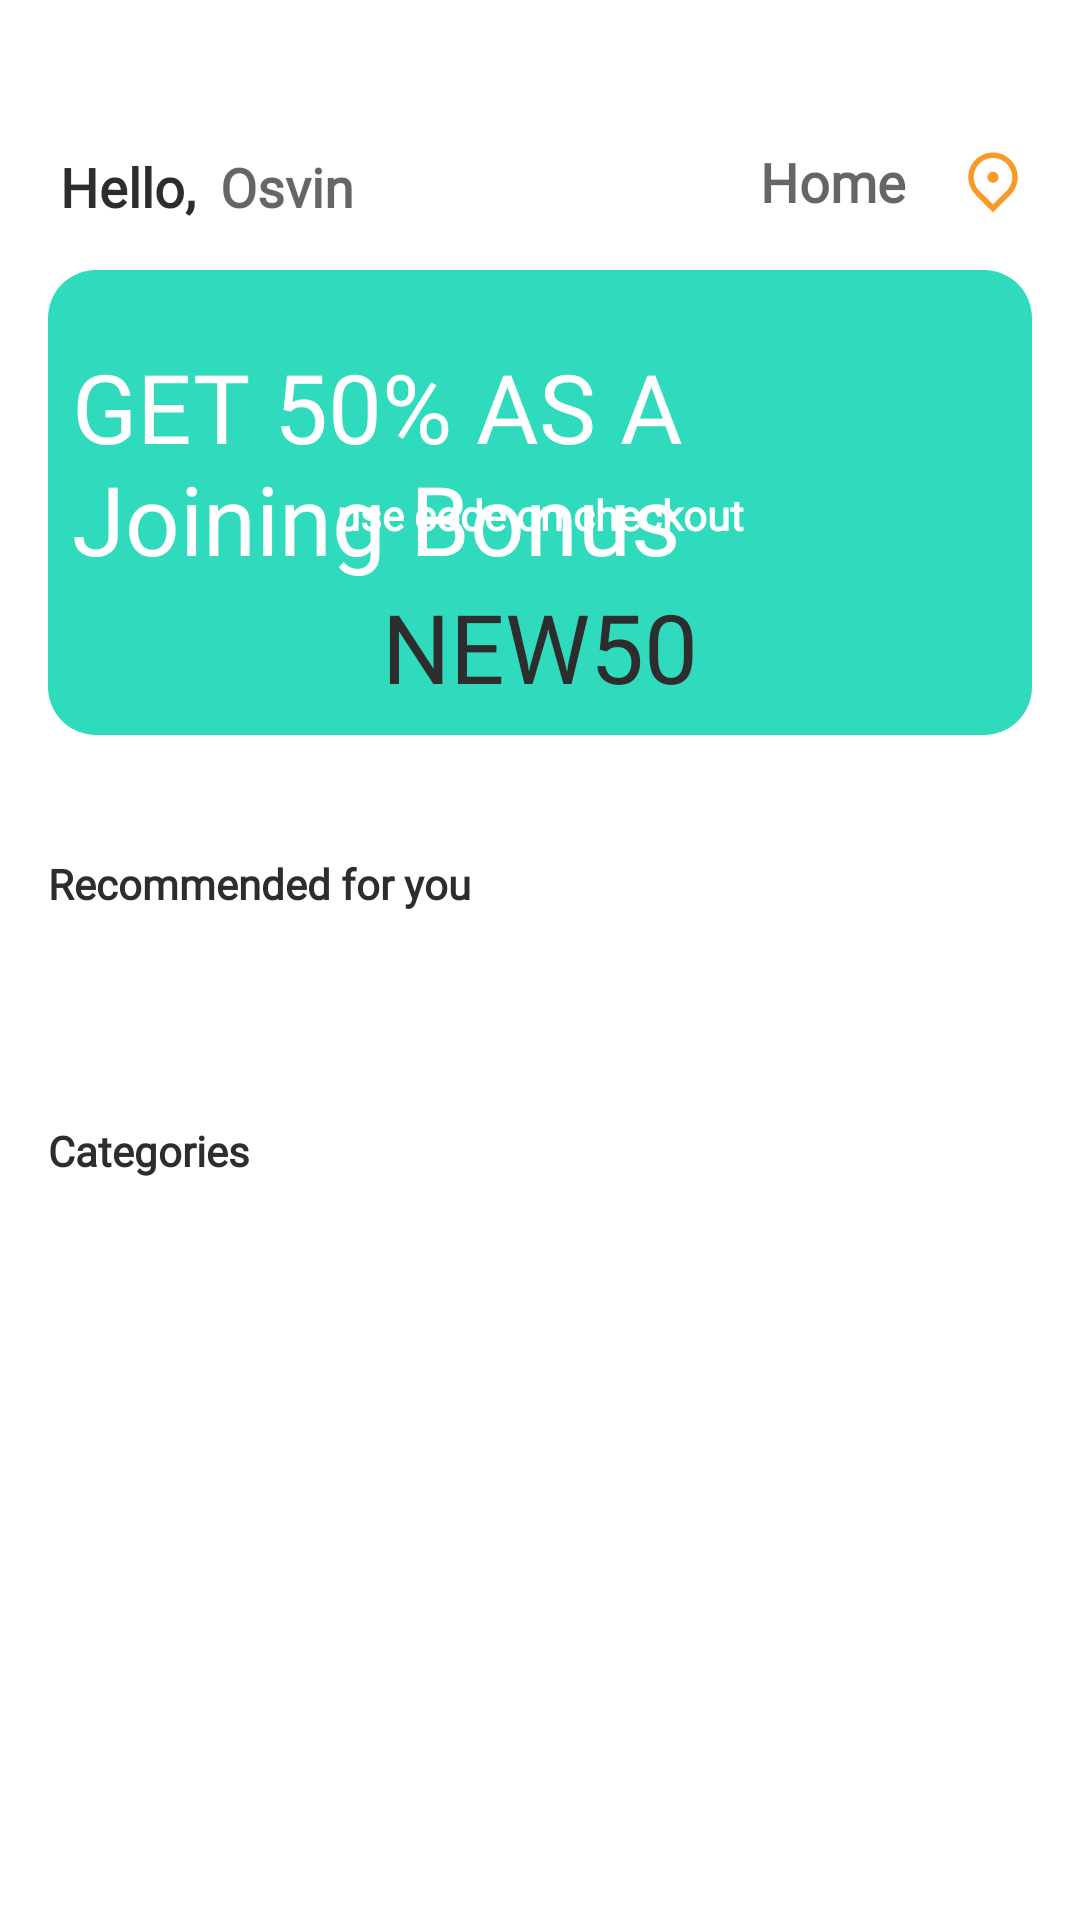

Reconstruct the res/layout file that produces this screen, plus the resources it refers to.
<!-- AndroidManifest.xml: application theme Theme.FoodApp -->
<!-- res/layout/fragment_home.xml -->
<?xml version="1.0" encoding="utf-8"?>
<androidx.constraintlayout.widget.ConstraintLayout
    xmlns:android="http://schemas.android.com/apk/res/android"
    xmlns:tools="http://schemas.android.com/tools"
    tools:context=".presentation.fragment.home.HomeFragment"
    android:layout_width="match_parent"
    android:layout_height="match_parent"
    android:paddingBottom="70dp"
    xmlns:app="http://schemas.android.com/apk/res-auto">

        <TextView
            android:id="@+id/textView"
            style="@style/BodyText"
            android:layout_width="wrap_content"
            android:layout_height="wrap_content"
            android:layout_marginStart="20dp"
            android:layout_marginTop="50dp"
            android:text="@string/hello"
            android:textColor="@color/dark"
            android:textSize="18sp"
            app:layout_constraintStart_toStartOf="parent"
            app:layout_constraintTop_toTopOf="parent" />

        <TextView
            android:id="@+id/t_name"
            style="@style/BodyText"
            android:layout_width="wrap_content"
            android:layout_height="wrap_content"
            android:layout_marginStart="8dp"
            android:layout_marginTop="50dp"
            android:hint="@string/example_name"
            android:textColor="@color/primary"
            android:textSize="18sp"
            app:layout_constraintBottom_toBottomOf="@+id/textView"
            app:layout_constraintStart_toEndOf="@+id/textView"
            app:layout_constraintTop_toTopOf="parent" />

        <ImageView
            android:id="@+id/image_location"
            android:layout_width="wrap_content"
            android:layout_height="wrap_content"
            android:layout_marginTop="50dp"
            android:layout_marginEnd="20dp"
            android:src="@drawable/ic_location"
            app:layout_constraintEnd_toEndOf="parent"
            app:layout_constraintTop_toTopOf="parent" />
        <TextView
            android:id="@+id/t_location"
            style="@style/BodyText"
            android:layout_width="wrap_content"
            android:layout_height="wrap_content"
            android:layout_marginTop="50dp"
            android:layout_marginEnd="20dp"
            android:hint="@string/example_location"
            android:textColor="@color/secondary"
            android:textSize="18sp"
            app:layout_constraintBottom_toBottomOf="@+id/image_location"
            app:layout_constraintEnd_toStartOf="@+id/image_location"
            app:layout_constraintTop_toTopOf="parent" />

        <androidx.constraintlayout.widget.ConstraintLayout
            android:layout_width="match_parent"
            android:layout_height="match_parent"
            android:paddingTop="90dp"

            app:layout_constraintEnd_toEndOf="parent"
            app:layout_constraintStart_toStartOf="parent"
            app:layout_constraintTop_toTopOf="parent">

                <ScrollView
                    android:id="@+id/scrollView"
                    android:layout_width="match_parent"
                    android:layout_height="match_parent"
                    android:orientation="vertical"
                    app:layout_constraintBottom_toBottomOf="parent"
                    app:layout_constraintEnd_toEndOf="parent"
                    app:layout_constraintHorizontal_bias="1.0"
                    app:layout_constraintStart_toStartOf="parent"
                    app:layout_constraintTop_toTopOf="parent"
                    app:layout_constraintVertical_bias="0.0">

                        <androidx.constraintlayout.widget.ConstraintLayout
                            android:layout_width="match_parent"
                            android:layout_height="match_parent">

                                <include
                                    android:id="@+id/stock_layout"
                                    layout="@layout/stock_layout"
                                    android:layout_width="match_parent"
                                    android:layout_height="wrap_content"
                                    android:layout_marginStart="16dp"
                                    android:layout_marginEnd="16dp"
                                    app:layout_constraintEnd_toEndOf="parent"
                                    app:layout_constraintHorizontal_bias="0.5"
                                    app:layout_constraintStart_toStartOf="parent"
                                    app:layout_constraintTop_toTopOf="parent" />

                                <TextView
                                    android:id="@+id/textView2"
                                    style="@style/BodyText"
                                    android:layout_width="wrap_content"
                                    android:layout_height="wrap_content"
                                    android:layout_marginStart="16dp"
                                    android:layout_marginTop="40dp"
                                    android:text="@string/recommended_for_you"
                                    android:textColor="@color/dark"
                                    app:layout_constraintStart_toStartOf="parent"
                                    app:layout_constraintTop_toBottomOf="@id/stock_layout" />

                                <androidx.recyclerview.widget.RecyclerView
                                    android:id="@+id/rv_list_food"
                                    android:layout_width="match_parent"
                                    android:layout_height="wrap_content"
                                    android:layout_marginTop="40dp"
                                    android:orientation="horizontal"
                                    app:layoutManager="androidx.recyclerview.widget.LinearLayoutManager"
                                    app:layout_constraintEnd_toEndOf="parent"
                                    app:layout_constraintStart_toStartOf="parent"
                                    app:layout_constraintTop_toBottomOf="@+id/textView2"
                                    tools:listitem="@layout/list_foods" />

                                <TextView
                                    android:id="@+id/textView3"
                                    style="@style/BodyText"
                                    android:layout_width="wrap_content"
                                    android:layout_height="wrap_content"
                                    android:layout_marginStart="16dp"
                                    android:layout_marginTop="30dp"
                                    android:text="@string/restaurants"
                                    android:textColor="@color/dark"
                                    app:layout_constraintStart_toStartOf="parent"
                                    app:layout_constraintTop_toBottomOf="@id/rv_list_food" />

                                <androidx.recyclerview.widget.RecyclerView
                                    android:id="@+id/rv_list_restaurants"
                                    android:layout_width="match_parent"
                                    android:layout_height="wrap_content"
                                    android:layout_marginTop="20dp"
                                    android:orientation="horizontal"
                                    app:layoutManager="androidx.recyclerview.widget.LinearLayoutManager"
                                    app:layout_constraintEnd_toEndOf="parent"
                                    app:layout_constraintHorizontal_bias="0.0"
                                    app:layout_constraintStart_toStartOf="parent"
                                    app:layout_constraintTop_toBottomOf="@+id/textView3"
                                    tools:listitem="@layout/list_restaurants" />
                        </androidx.constraintlayout.widget.ConstraintLayout>

                </ScrollView>

        </androidx.constraintlayout.widget.ConstraintLayout>

</androidx.constraintlayout.widget.ConstraintLayout>
<!-- res/layout/stock_layout.xml (included above) -->
<?xml version="1.0" encoding="utf-8"?>
<androidx.constraintlayout.widget.ConstraintLayout xmlns:android="http://schemas.android.com/apk/res/android"
    xmlns:app="http://schemas.android.com/apk/res-auto"
    xmlns:tools="http://schemas.android.com/tools"
    android:layout_width="335dp"
    android:layout_height="150dp"
    android:background="@drawable/rounded_stock">

    <TextView
        android:id="@+id/t_info"
        style="@style/HeardingText"
        android:layout_width="wrap_content"
        android:layout_height="wrap_content"
        android:layout_marginTop="16dp"
        android:text="@string/example_stock"
        android:textColor="@color/white"
        android:textSize="32sp"
        app:layout_constraintEnd_toEndOf="parent"
        app:layout_constraintHorizontal_bias="0.5"
        app:layout_constraintStart_toStartOf="parent"
        app:layout_constraintTop_toTopOf="parent" />

    <TextView
        android:id="@+id/t_use_code"
        style="@style/BodyText"
        android:layout_width="wrap_content"
        android:layout_height="wrap_content"
        android:layout_marginTop="64dp"
        android:text="@string/use_code_on_checkout"
        android:textColor="@color/white"
        android:textSize="14sp"
        app:layout_constraintEnd_toEndOf="parent"
        app:layout_constraintHorizontal_bias="0.5"
        app:layout_constraintStart_toStartOf="parent"
        app:layout_constraintTop_toTopOf="parent" />

    <TextView
        android:id="@+id/t_code"
        style="@style/HeardingText"
        android:layout_width="wrap_content"
        android:layout_height="wrap_content"
        android:layout_marginTop="96dp"
        android:text="@string/example_code"
        android:textColor="@color/dark"
        android:textSize="32sp"
        app:layout_constraintEnd_toEndOf="parent"
        app:layout_constraintHorizontal_bias="0.5"
        app:layout_constraintStart_toStartOf="parent"
        app:layout_constraintTop_toTopOf="parent" />
</androidx.constraintlayout.widget.ConstraintLayout>
<!-- res/layout/list_foods.xml (included above) -->
<?xml version="1.0" encoding="utf-8"?>
<FrameLayout xmlns:android="http://schemas.android.com/apk/res/android"
    xmlns:tools="http://schemas.android.com/tools"
    android:layout_width="190dp"
    android:layout_height="230dp"


    xmlns:app="http://schemas.android.com/apk/res-auto">
    <androidx.cardview.widget.CardView
        android:layout_width="170dp"
        android:layout_height="200dp"
        app:cardCornerRadius="16dp"
        android:elevation="15dp"
        app:cardElevation="8dp"
        android:layout_gravity="center">


        <com.makeramen.roundedimageview.RoundedImageView
            android:id="@+id/image_food"
            android:layout_width="match_parent"
            android:layout_height="140dp"
            android:src="@drawable/food_2"
            app:riv_corner_radius="10dip"
        />

        <androidx.constraintlayout.widget.ConstraintLayout
            android:layout_width="match_parent"
            android:layout_height="match_parent">

            <TextView
                android:id="@+id/t_name_food"
                style="@style/BodyText"
                android:layout_width="100dp"
                android:layout_height="wrap_content"
                android:layout_marginTop="144dp"
                android:maxLines="2"
                android:text="@string/example_name_food"
                android:textColor="@color/dark"
                android:textSize="12sp"
                app:layout_constraintEnd_toEndOf="parent"
                app:layout_constraintHorizontal_bias="0.205"
                app:layout_constraintStart_toStartOf="parent"
                app:layout_constraintTop_toTopOf="parent" />

            <TextView
                android:id="@+id/t_price"
                style="@style/HeardingText"
                android:layout_width="wrap_content"
                android:layout_height="wrap_content"
                android:layout_marginStart="16dp"
                android:layout_marginBottom="16dp"
                android:text="@string/example_price"
                android:textColor="#009688"
                android:textSize="16sp"
                app:layout_constraintBottom_toBottomOf="parent"
                app:layout_constraintEnd_toEndOf="parent"
                app:layout_constraintHorizontal_bias="0.872"
                app:layout_constraintStart_toStartOf="parent" />


        </androidx.constraintlayout.widget.ConstraintLayout>



    </androidx.cardview.widget.CardView>

</FrameLayout>
<!-- res/layout/list_restaurants.xml (included above) -->
<?xml version="1.0" encoding="utf-8"?>
<androidx.constraintlayout.widget.ConstraintLayout xmlns:android="http://schemas.android.com/apk/res/android"
    xmlns:app="http://schemas.android.com/apk/res-auto"
    xmlns:tools="http://schemas.android.com/tools"
    android:layout_width="80dp"

    android:layout_height="100dp">

    <androidx.cardview.widget.CardView
        android:id="@+id/cardView"
        android:layout_width="70dp"
        android:layout_height="70dp"
        android:layout_gravity="center"
        android:elevation="15dp"
        app:cardCornerRadius="16dp"
        app:cardElevation="5dp"
        app:layout_constraintEnd_toEndOf="parent"
        app:layout_constraintStart_toStartOf="parent"
        app:layout_constraintTop_toTopOf="parent">

        <ImageView
            android:id="@+id/image_logo"
            android:layout_width="wrap_content"
            android:layout_height="wrap_content"
            android:layout_gravity="center"
            android:scaleType="centerCrop"
            android:src="@drawable/logo_mc" />

    </androidx.cardview.widget.CardView>

    <TextView
        android:id="@+id/category_name"
        style="@style/BodyText"
        android:layout_width="wrap_content"
        android:layout_height="wrap_content"
        android:layout_marginTop="8dp"
        android:text="Category"
        android:textColor="@color/dark"
        app:layout_constraintEnd_toEndOf="parent"
        app:layout_constraintHorizontal_bias="0.533"
        app:layout_constraintStart_toStartOf="parent"
        app:layout_constraintTop_toBottomOf="@+id/cardView" />

</androidx.constraintlayout.widget.ConstraintLayout>
<!-- resources referenced by this layout -->
<resources>
  <color name="dark">#2D2D2D</color>
  <color name="primary">#2FDBBC</color>
  <color name="secondary">#F99928</color>
  <color name="white">#FFFFFFFF</color>
  <!-- drawable food_2: png bitmap (drawable, 178477 bytes) -->
  <!-- drawable ic_location (drawable) -->
  <vector xmlns:android="http://schemas.android.com/apk/res/android"
      android:width="18dp"
      android:height="21dp"
      android:viewportWidth="18"
      android:viewportHeight="21">
    <path
        android:pathData="M9,20.7508L3.1663,14.9171C2.0126,13.7633 1.2268,12.2933 0.9085,10.693C0.5902,9.0926 0.7536,7.4338 1.378,5.9263C2.0024,4.4188 3.0599,3.1304 4.4166,2.2239C5.7733,1.3174 7.3683,0.8335 9,0.8335C10.6317,0.8335 12.2267,1.3174 13.5834,2.2239C14.9401,3.1304 15.9976,4.4188 16.622,5.9263C17.2464,7.4338 17.4098,9.0926 17.0915,10.693C16.7732,12.2933 15.9874,13.7633 14.8337,14.9171L9,20.7508ZM13.5375,13.6209C14.4348,12.7235 15.0459,11.5802 15.2934,10.3355C15.541,9.0908 15.4138,7.8006 14.9282,6.6282C14.4425,5.4557 13.62,4.4536 12.5648,3.7486C11.5096,3.0435 10.2691,2.6672 9,2.6672C7.7309,2.6672 6.4904,3.0435 5.4352,3.7486C4.38,4.4536 3.5575,5.4557 3.0718,6.6282C2.5862,7.8006 2.459,9.0908 2.7066,10.3355C2.9541,11.5802 3.5652,12.7235 4.4625,13.6209L9,18.1584L13.5375,13.6209ZM9,10.9168C8.5138,10.9168 8.0475,10.7236 7.7036,10.3798C7.3598,10.036 7.1667,9.5696 7.1667,9.0834C7.1667,8.5972 7.3598,8.1309 7.7036,7.7871C8.0475,7.4433 8.5138,7.2501 9,7.2501C9.4862,7.2501 9.9525,7.4433 10.2964,7.7871C10.6402,8.1309 10.8333,8.5972 10.8333,9.0834C10.8333,9.5696 10.6402,10.036 10.2964,10.3798C9.9525,10.7236 9.4862,10.9168 9,10.9168Z"
        android:fillColor="#F99928"/>
  </vector>
  <!-- drawable rounded_stock (drawable) -->
  <?xml version="1.0" encoding="utf-8"?>
  <shape xmlns:android="http://schemas.android.com/apk/res/android">
      <solid android:color="@color/primary" />
      <corners android:radius="16dp"/>
      <padding
          android:bottom="8dp"
          android:left="8dp"
          android:top="8dp"
          android:right="8dp"/>
  </shape>
  <string name="example_code">NEW50</string>
  <string name="example_location">Home</string>
  <string name="example_name">Osvin</string>
  <string name="example_name_food">Egg Salad</string>
  <string name="example_price">$5.00</string>
  <string name="example_stock">GET 50% AS A Joining Bonus</string>
  <string name="hello">Hello,</string>
  <string name="recommended_for_you">Recommended for you</string>
  <string name="restaurants">Categories</string>
  <string name="use_code_on_checkout">use code on checkout</string>
  <style name="BodyText">
          <item name="android:fontFamily">@font/montserrat</item>
          <item name="android:textColor">@android:color/white</item>
          <item name="android:textStyle">bold</item>
      </style>
  <style name="HeardingText">
          <item name="android:fontFamily">@font/bebas_neue</item>
          <item name="android:textColor">@android:color/white</item>
          <item name="android:textSize">36sp</item>
      </style>
  <style name="Theme.FoodApp" parent="Theme.MaterialComponents.DayNight.NoActionBar">
          
          <item name="colorPrimary">@color/primary_light</item>
          <item name="colorPrimaryVariant">@color/primary_dark</item>
          <item name="colorOnPrimary">@color/white</item>
          
          <item name="colorSecondary">@color/gray</item>
          <item name="colorSecondaryVariant">@color/dark</item>
          <item name="colorOnSecondary">@color/dark</item>
          
          <item name="android:statusBarColor" tools:targetApi="l">?attr/colorPrimaryVariant</item>
          
      </style>
  <color name="primary_light">#67E5CE</color>
  <color name="primary_dark">#1EAE94</color>
  <color name="gray">#C4C0C0</color>
</resources>
